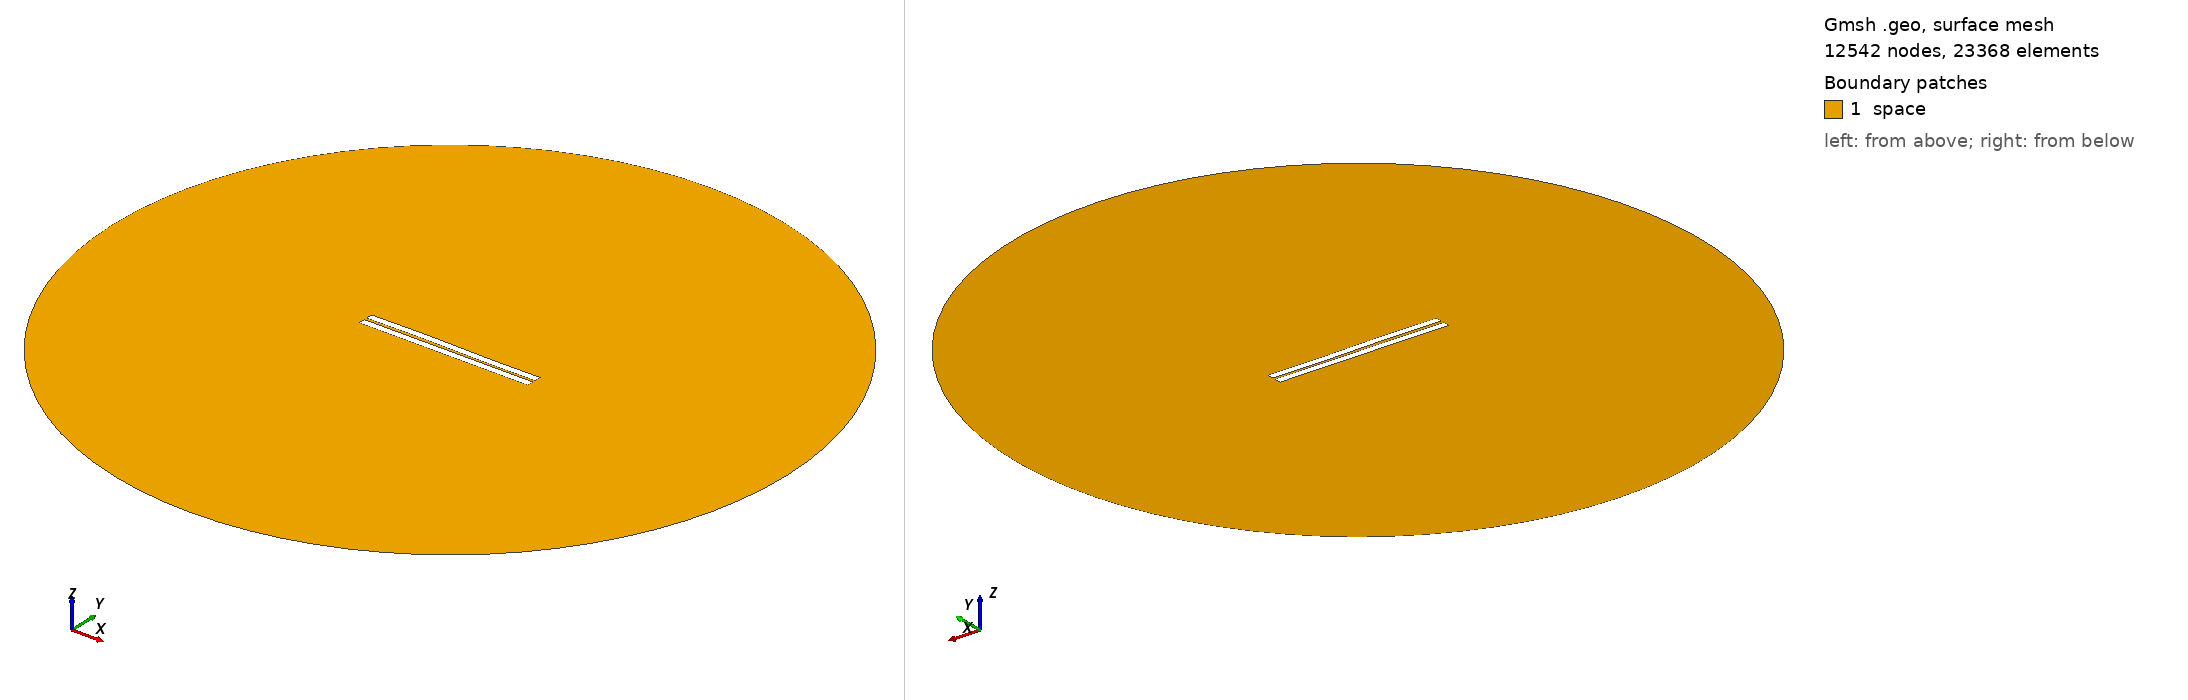

Gmsh geometry script, surface-meshed: 12542 nodes, 23368 surface elements. Boundary patches (legend numbers): 1 space. Left view from above one corner, right view from below the opposite corner. Legend entries are the model's physical surfaces. The drawing asked Gmsh for element sizes between 1% and 20% of the model's largest extent; the script's own settings can give other sizes.

=== 98.geo (drawn) ===
//---------------------------------------
// Geometry kernel
//---------------------------------------

SetFactory("OpenCASCADE");



//---------------------------------------
// Parameters of the geometry
//---------------------------------------

// Overetch of the upper plate
overetch = 0.0;

// Distance between the plates
distance = 1.5;

// Discretization over the x axis (for the deformation)
nx = 50; 

// Length of the plate
L = 100 - overetch; 

// Number of modes
n = 4; 

// 1st mode coefficient
coeff(1) = -0.15;
beta(1) = 0.596864 * 3.1415926535 / L;

// 2nd mode coefficient
coeff(2) = 0.07499999999999998;
beta(2) = 1.49418 * 3.1415926535 / L;

// 3rd mode coefficient
coeff(3) = 0.15;
beta(3) = 2.50025 * 3.1415926535 / L;

// 4th mode coefficient
coeff(4) = 0.0;
beta(4) = 3.49999 * 3.1415926535 / L;



//---------------------------------------
// Upper plate (deformed rectangle)
//---------------------------------------

// Coordiantes of the upper plate
xmin = -50;
xmax = 50 - overetch;

// Height of the upper plate
yheight = 4 - 2 * overetch;

// Indexes of the points
UpperID[] = {};
LowerID[] = {};
LeftID[] = {};
RightID[] = {};

// Point index
p = 1;

// Horizontal edges
For i In {1:nx}
    x = xmin + (i-1)*(xmax - xmin)/(nx-1);

    y_bottom = distance / 2 + overetch;
    For j In {1:n}
        C = (Cosh(beta(j)*L) + Cos(beta(j)*L)) / (Sinh(beta(j)*L) + Sin(beta(j)*L));
        y_bottom  = y_bottom + coeff(j) * (Cosh(beta(j)*(x+50)) - Cos(beta(j)*(x+50)) - C * (Sinh(beta(j)*(x+50)) - Sin(beta(j)*(x+50))));
    EndFor

    y_top = y_bottom + yheight;

    Point(p) = {x, y_top, 0, 1.0};
    UpperID[i] = p;
    p = p + 1;

    Point(p) = {x, y_bottom, 0, 1.0};
    LowerID[i] = p;
    p = p + 1;
EndFor

// Create point lists
UpperPts[] = {}; LowerPts[] = {};
For i In {1:nx}
  UpperPts[] += {UpperID[i]};
  LowerPts[] += {LowerID[i]};
EndFor

// Build splines
Spline(1) = {UpperPts[]};
Spline(2) = {LowerPts[]};
Line(3) = {LowerPts[nx-1], UpperPts[nx-1]};
Line(4) = {LowerPts[0], UpperPts[0]};

// Build the plane surface
Curve Loop(1) = {2, 3, -1, -4};
Plane Surface(1) = {1};



//---------------------------------------
// Lower plate (rectangle)
//---------------------------------------

// Vertices
Point(1001) = {-50, -1, 0, 1.0};
Point(1002) = { 50, -1, 0, 1.0};
Point(1003) = { 50,  -5, 0, 1.0};
Point(1004) = {-50,  -5, 0, 1.0};

// Edges
Line(5) = {1001, 1002};
Line(6) = {1002, 1003};
Line(7) = {1003, 1004};
Line(8) = {1004, 1001};

// Plane surface
Line Loop(2) = {5, 6, 7, 8};
Plane Surface(2) = {2}; 



//---------------------------------------
// Outer (fictious) boundary
//---------------------------------------

// Points
Point(1005) = {0, 0, 0};       // Center
Point(1006) = {200, 0, 0};     // Start point
Point(1007) = {0, 200, 0};     // 90 degrees
Point(1008) = {-200, 0, 0};    // 180 degrees
Point(1009) = {0, -200, 0};    // 270 degrees

// Circle arcs (each needs start, center, end)
Circle(9) = {1006, 1005, 1007};
Circle(10) = {1007, 1005, 1008};
Circle(11) = {1008, 1005, 1009};
Circle(12) = {1009, 1005, 1006};

// Plane surface for the entire domain
Curve Loop(3) = {9, 10, 11, 12};
Surface(3) = {3};

// Subtract the plates from the whole domain to obtain the actual domain where we want to solve the equations
BooleanDifference{ Surface{3}; Delete; }{ Surface{1}; Surface{2}; Delete; }




//---------------------------------------
// Transfinite Lines/Curves
//---------------------------------------

// Set the number of points on the boundaries
r = 7;

// Plates
Transfinite Curve {1, 2} = 50*r Using Progression 1;
Transfinite Curve {3, 4} = 2*r Using Progression 1;
Transfinite Line {5, 7} = 50*r Using Progression 1;
Transfinite Line {6, 8} = 2*r Using Progression 1;

// Outer boundary
Transfinite Line {9, 10, 11, 12} = 20 Using Progression 1;



//---------------------------------------
// Physical groups
//---------------------------------------                

// Physical curves (boundaries)
Physical Line("force_segment", 10) = {2};
Physical Line("upper_plate", 11) = {1, 3, 4};
Physical Line("lower_plate", 12) = {5, 6, 7, 8};
Physical Line("boundary", 20) = {9, 10, 11, 12};

// Physical Surfaces
Physical Surface("space", 30) = {3};



//---------------------------------------
// 6. Generate the Mesh
//---------------------------------------

// 2D mesh generation
Mesh 2;
